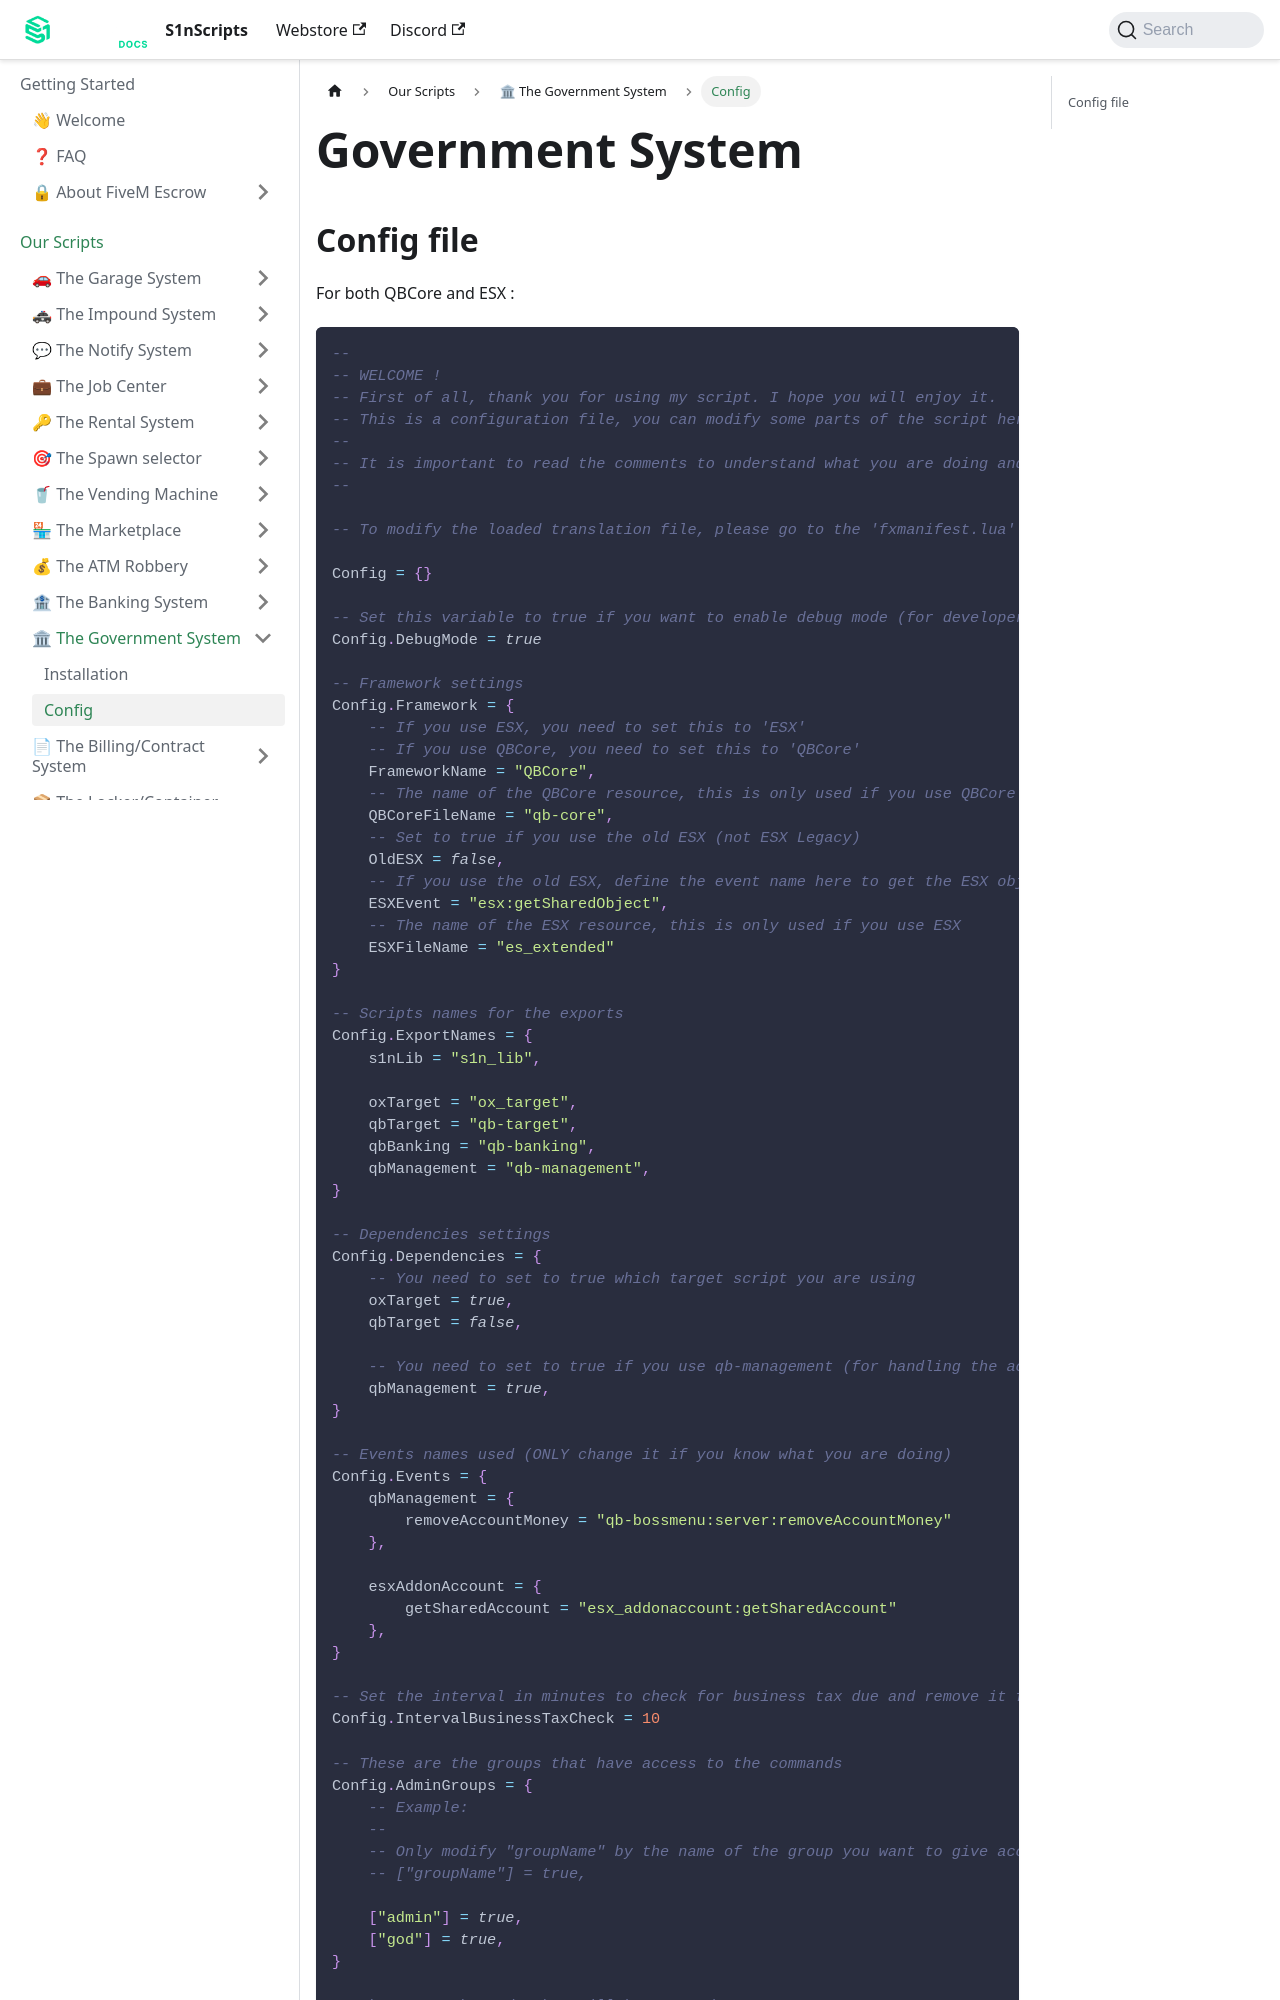

repository: S1nScripts/docs.s1nscripts.com · page: docs/government/config.html · generator: docusaurus

---
sidebar_position: 1
title: Config
sidebar_label: Config
---

# Government System
## Config file


For both QBCore and ESX :

```lua
--
-- WELCOME !
-- First of all, thank you for using my script. I hope you will enjoy it.
-- This is a configuration file, you can modify some parts of the script here.
--
-- It is important to read the comments to understand what you are doing and what you can do.
--

-- To modify the loaded translation file, please go to the 'fxmanifest.lua' file and modify the 'languages/english.lua' file to the language you want to use.

Config = {}

-- Set this variable to true if you want to enable debug mode (for developers and support)
Config.DebugMode = true

-- Framework settings
Config.Framework = {
    -- If you use ESX, you need to set this to 'ESX'
    -- If you use QBCore, you need to set this to 'QBCore'
    FrameworkName = "QBCore",
    -- The name of the QBCore resource, this is only used if you use QBCore
    QBCoreFileName = "qb-core",
    -- Set to true if you use the old ESX (not ESX Legacy)
    OldESX = false,
    -- If you use the old ESX, define the event name here to get the ESX object (by default it's 'esx:getSharedObject')
    ESXEvent = "esx:getSharedObject",
    -- The name of the ESX resource, this is only used if you use ESX
    ESXFileName = "es_extended"
}

-- Scripts names for the exports
Config.ExportNames = {
    s1nLib = "s1n_lib",
    
    oxTarget = "ox_target",
    qbTarget = "qb-target",
    qbBanking = "qb-banking",
    qbManagement = "qb-management",
}

-- Dependencies settings
Config.Dependencies = {
    -- You need to set to true which target script you are using
    oxTarget = true,
    qbTarget = false,

    -- You need to set to true if you use qb-management (for handling the accounts money)
    qbManagement = true,
}

-- Events names used (ONLY change it if you know what you are doing)
Config.Events = {
    qbManagement = {
        removeAccountMoney = "qb-bossmenu:server:removeAccountMoney"
    },

    esxAddonAccount = {
        getSharedAccount = "esx_addonaccount:getSharedAccount"
    },
}

-- Set the interval in minutes to check for business tax due and remove it from the society account
Config.IntervalBusinessTaxCheck = 10

-- These are the groups that have access to the commands
Config.AdminGroups = {
    -- Example:
    --
    -- Only modify "groupName" by the name of the group you want to give access to the commands
    -- ["groupName"] = true,

    ["admin"] = true,
    ["god"] = true,
}

-- These are the peds that will be created
Config.Peds = {
    -- Here are all the features that you can use in the 'features' table
    -- ["TaxationSystem"] = true,
    -- ["AppointmentSystem"] = true,
    -- ["EnterpriseManagement"] = true,
    -- ["AnnouncementSystem"] = true,
    -- ["DefconManagement"] = true,
    -- ["FundsSystem"] = true,
    -- ["AppointmentSystemNormal"] = true,
    -- ["VotingSystem"] = true,
